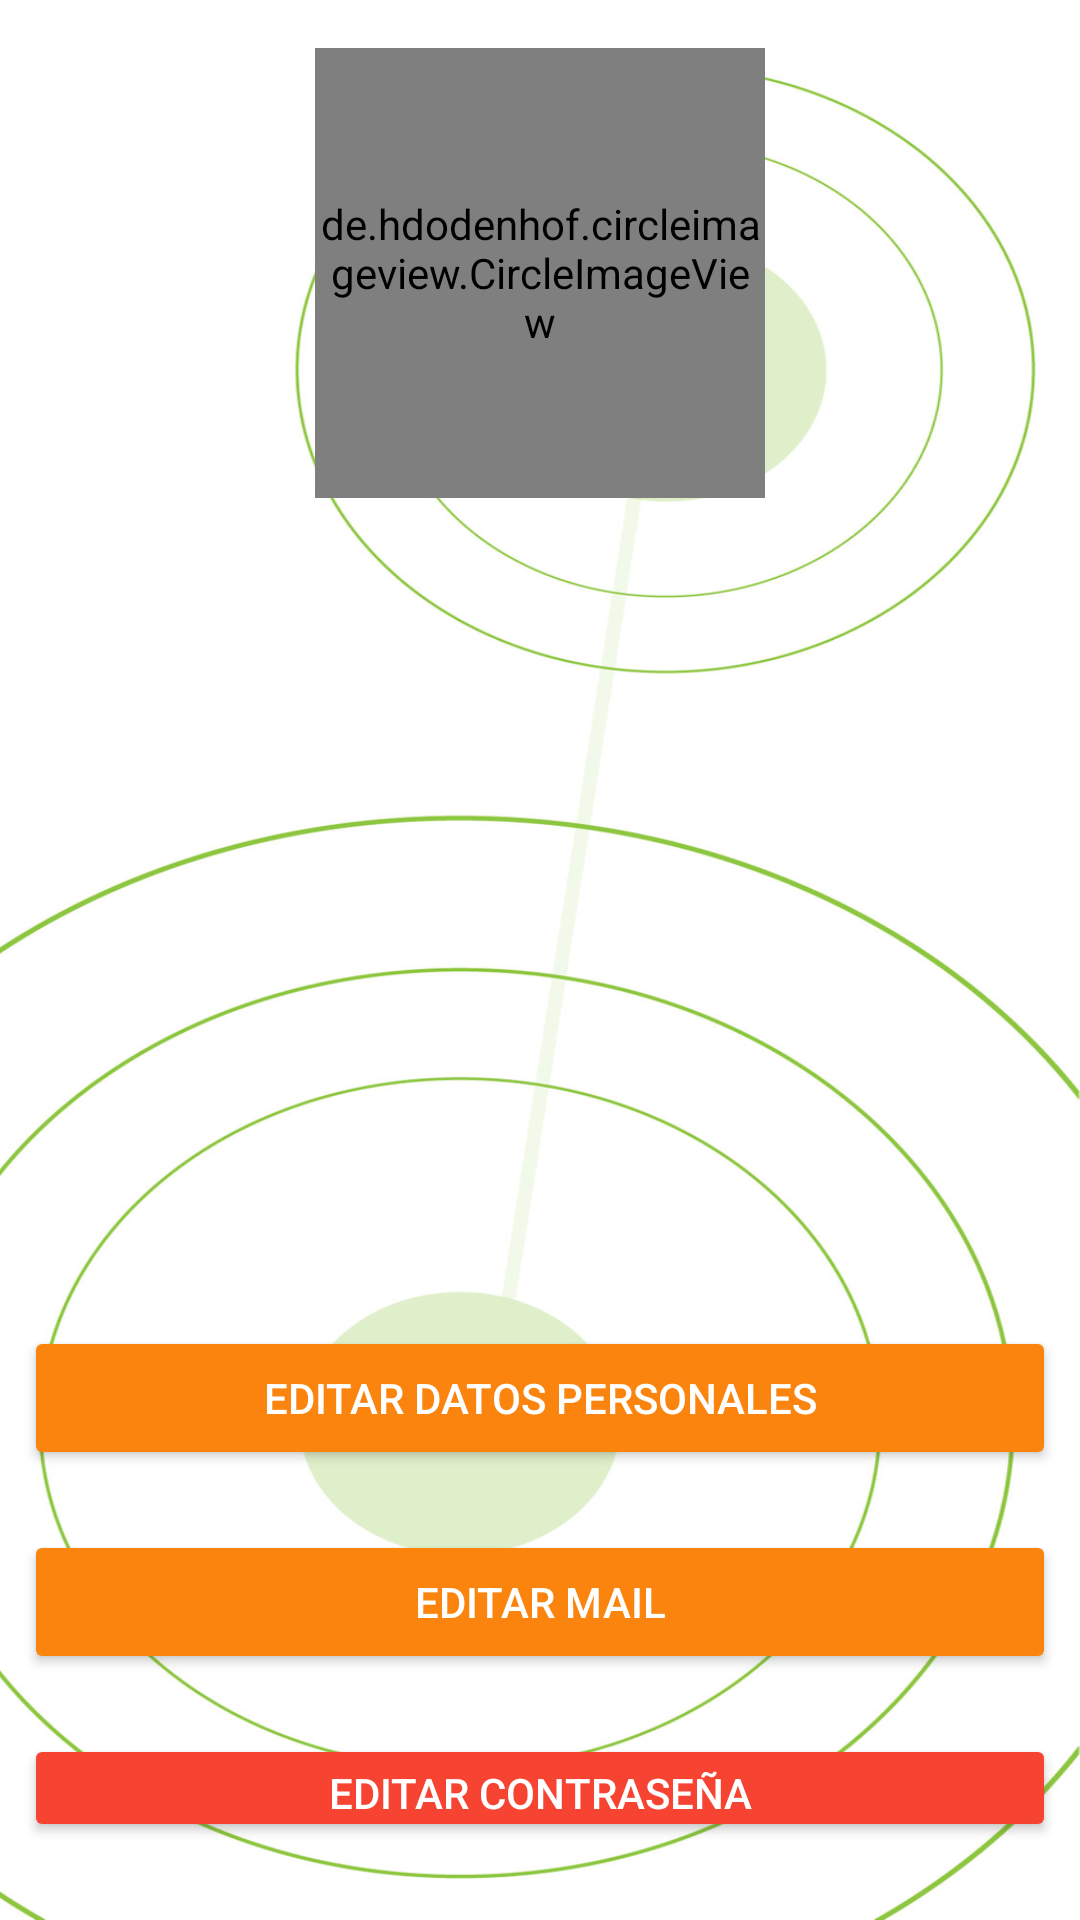

The Android layout XML behind this screen, and the referenced resources:
<!-- AndroidManifest.xml: application theme AppTheme -->
<!-- res/layout/fragment_perfil_usuario.xml -->
<?xml version="1.0" encoding="utf-8"?>
<LinearLayout xmlns:android="http://schemas.android.com/apk/res/android"
    xmlns:tools="http://schemas.android.com/tools"
    android:layout_width="match_parent"
    android:layout_height="match_parent"
    android:orientation="vertical">

    <LinearLayout
        android:layout_width="match_parent"
        android:layout_height="match_parent"
        android:background="@mipmap/fondo_vacio_cromatico"
        android:isScrollContainer="true"
        android:orientation="vertical"
        android:paddingLeft="@dimen/paddingExternoDIItems"
        android:paddingTop="@dimen/paddingExternoABItems"
        android:paddingEnd="@dimen/paddingExternoDIItems"
        android:paddingBottom="@dimen/paddingExternoABItems">

        <de.hdodenhof.circleimageview.CircleImageView
            android:id="@+id/PerfilFoto"
            android:layout_width="150dp"
            android:layout_height="150dp"
            android:layout_gravity="center"
            android:src="@mipmap/ic_launcher" />

        <TextView
            android:id="@+id/PerfilNombre"
            android:layout_width="match_parent"
            android:layout_height="wrap_content"
            android:layout_marginTop="10dp"
            android:layout_marginBottom="10dp"
            android:paddingStart="15dp"
            android:paddingEnd="15dp"
            android:textSize="18sp" />

        <TextView
            android:id="@+id/PerfilApellido"
            android:layout_width="match_parent"
            android:layout_height="wrap_content"
            android:layout_marginTop="10dp"
            android:layout_marginBottom="10dp"
            android:paddingStart="15dp"
            android:paddingEnd="15dp"
            android:textSize="18sp" />

        <TextView
            android:id="@+id/PerfilEdad"
            android:layout_width="match_parent"
            android:layout_height="wrap_content"
            android:layout_marginTop="10dp"
            android:layout_marginBottom="10dp"
            android:paddingStart="15dp"
            android:paddingEnd="15dp"
            android:textSize="18sp" />

        <TextView
            android:id="@+id/PerfilFechaNacimiento"
            android:layout_width="match_parent"
            android:layout_height="wrap_content"
            android:layout_marginTop="10dp"
            android:layout_marginBottom="10dp"
            android:paddingStart="15dp"
            android:paddingEnd="15dp"
            android:textSize="18sp" />

        <TextView
            android:id="@+id/PerfilEmail"
            android:layout_width="match_parent"
            android:layout_height="wrap_content"
            android:layout_marginTop="10dp"
            android:layout_marginBottom="10dp"
            android:paddingStart="15dp"
            android:paddingEnd="15dp"
            android:textSize="18sp" />


        <TextView
            android:id="@+id/PerfilFechaCreated"
            android:layout_width="match_parent"
            android:layout_height="wrap_content"
            android:layout_marginTop="10dp"
            android:layout_marginBottom="10dp"
            android:paddingStart="15dp"
            android:paddingEnd="15dp"
            android:textSize="18sp" />


        <Button
            android:id="@+id/PerfilSubmitDatos"
            style="@style/Widget.AppCompat.Button.Colored"
            android:layout_width="match_parent"
            android:layout_height="wrap_content"
            android:layout_marginTop="10dp"
            android:layout_marginBottom="10dp"
            android:backgroundTint="#fb840e"
            android:text="Editar Datos Personales" />

        <Button
            android:id="@+id/PerfilSubmitEmail"
            style="@style/Widget.AppCompat.Button.Colored"
            android:layout_width="match_parent"
            android:layout_height="wrap_content"
            android:layout_marginTop="10dp"
            android:layout_marginBottom="10dp"
            android:backgroundTint="#fb840e"
            android:text="Editar Mail" />

        <Button
            android:id="@+id/PerfilSubmitContrasena"
            style="@style/Widget.AppCompat.Button.Colored"
            android:layout_width="match_parent"
            android:layout_height="wrap_content"
            android:layout_marginTop="10dp"
            android:layout_marginBottom="10dp"
            android:backgroundTint="#f74432"
            android:text="Editar Contraseña" />

    </LinearLayout>
</LinearLayout>
<!-- resources referenced by this layout -->
<resources>
  <dimen name="paddingExternoABItems">16dp</dimen>
  <dimen name="paddingExternoDIItems">8dp</dimen>
  <!-- mipmap fondo_vacio_cromatico: jpg bitmap (drawable, 123072 bytes) -->
  <style name="AppTheme" parent="Theme.AppCompat.Light.NoActionBar">
          
          <item name="colorPrimary">@color/colorPrimary</item>
          <item name="colorPrimaryDark">@color/colorPrimaryDark</item>
          <item name="colorAccent">@color/colorAccent</item>
      </style>
  <color name="colorPrimary">#85BC26</color>
  <color name="colorPrimaryDark">#00574B</color>
  <color name="colorAccent">#85BC26</color>
</resources>
